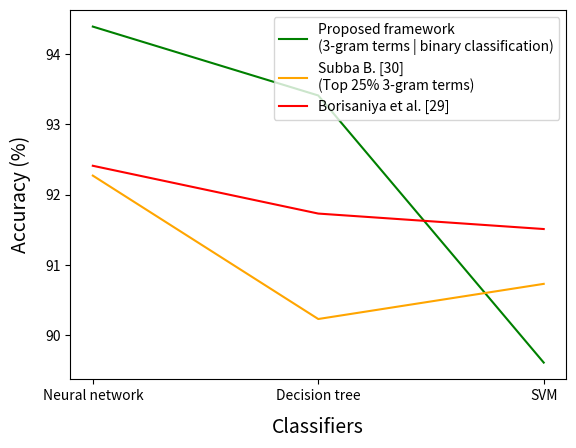

This figure's Python source:
import matplotlib.pyplot as plt
import numpy as np

labels = ['Neural network', 'Decision tree', 'SVM']
mine = [94.39, 93.41, 89.61]
subba = [92.27, 90.23, 90.73]
bor = [92.41, 91.73, 91.51]
plt.plot(labels, mine, color='g', label='Proposed framework \n(3-gram terms | binary classification)')
plt.plot(labels, subba, color='orange', label='Subba B. [30] \n(Top 25% 3-gram terms)')
plt.plot(labels, bor, color='red', label='Borisaniya et al. [29]')
# plt.set_xticks([0, 1, 2])
# plt.set_xticklabels(labels)
plt.legend()
plt.xlabel('Classifiers', fontsize=14, labelpad=10)
plt.ylabel('Accuracy (%)', fontsize=14, labelpad=10)
plt.show()